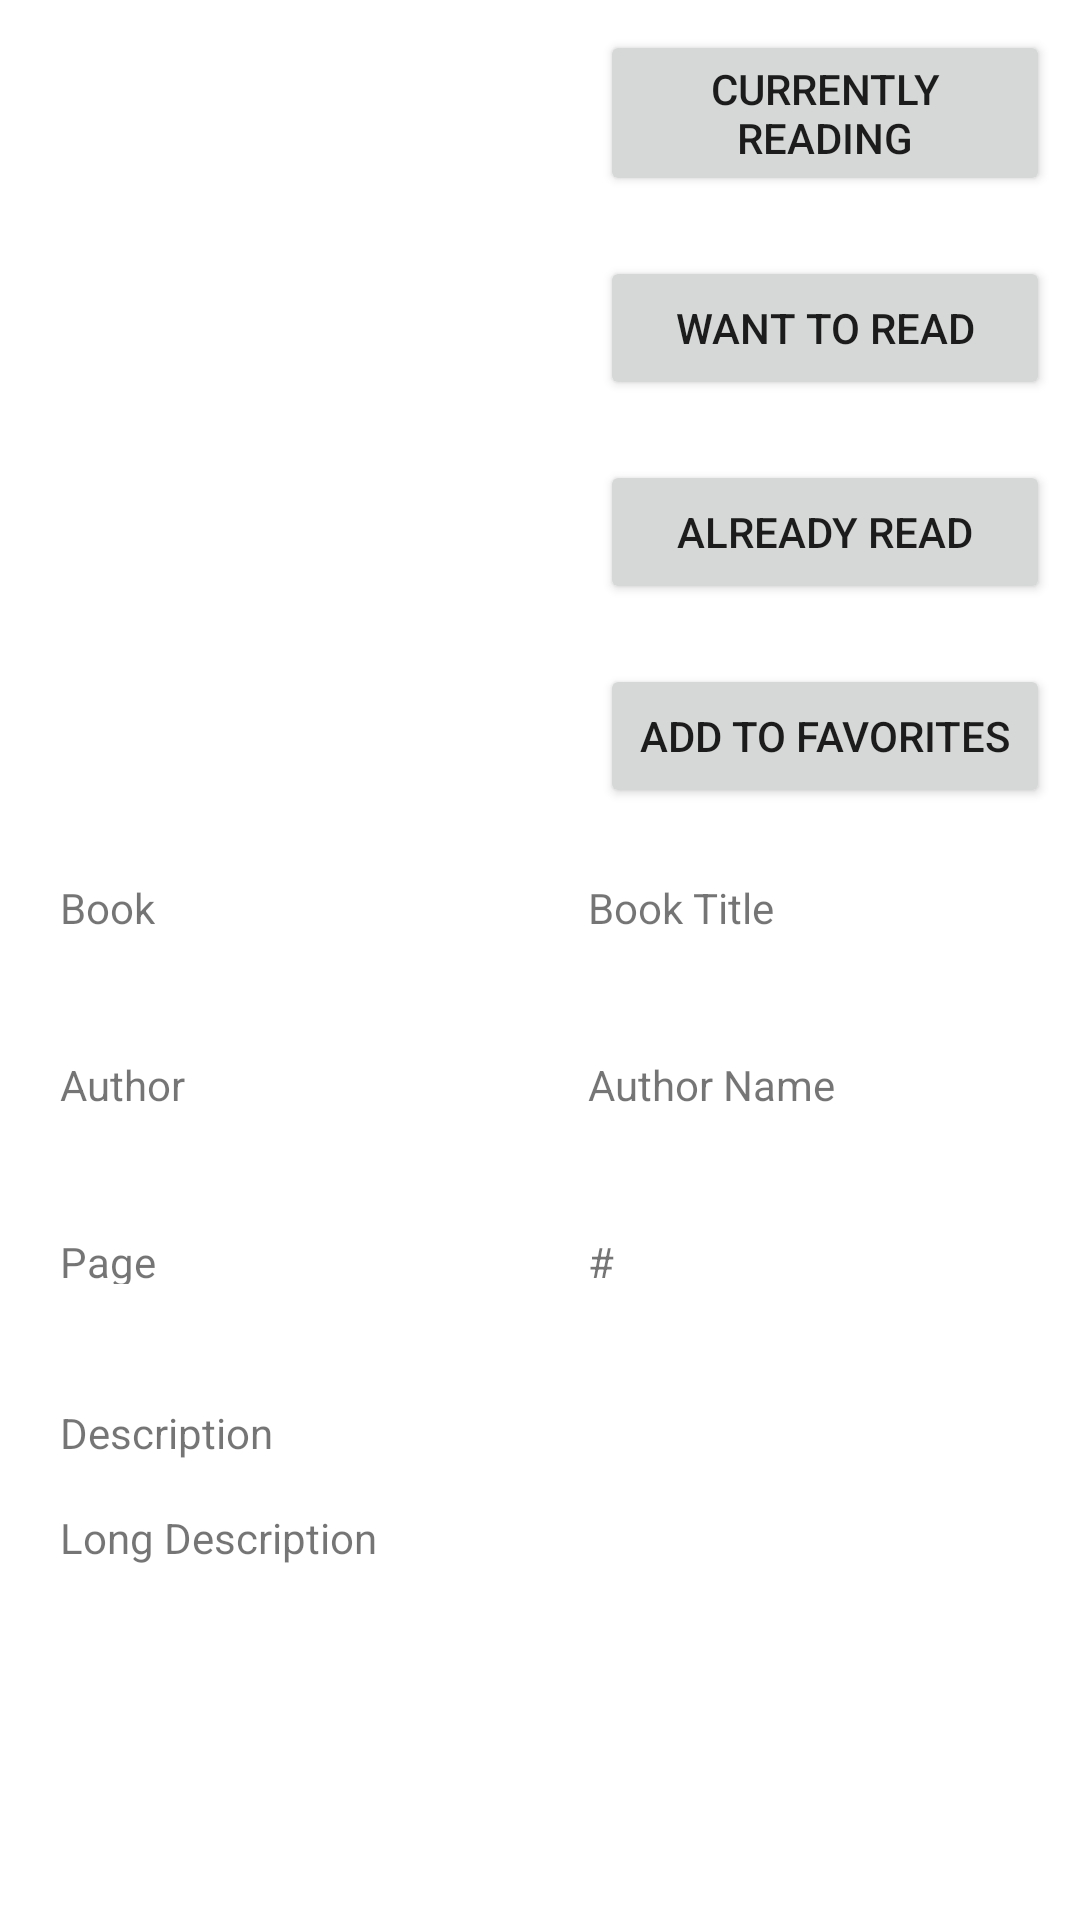

Write the Android layout XML for this screen, with the resource values it uses.
<!-- AndroidManifest.xml: application theme Theme.MyLibraryFour -->
<!-- res/layout/activity_book.xml -->
<?xml version="1.0" encoding="utf-8"?>
<RelativeLayout xmlns:android="http://schemas.android.com/apk/res/android"
    xmlns:app="http://schemas.android.com/apk/res-auto"
    xmlns:tools="http://schemas.android.com/tools"
    android:layout_width="match_parent"
    android:layout_height="match_parent"
    tools:context=".BookActivity">

    <ScrollView
        android:layout_width="match_parent"
        android:layout_height="match_parent">

        <androidx.constraintlayout.widget.ConstraintLayout
            android:layout_width="match_parent"
            android:layout_height="match_parent">

            <ImageView
                android:id="@+id/imgBook"
                android:layout_width="135dp"
                android:layout_height="231dp"
                android:layout_marginStart="8dp"
                android:layout_marginLeft="8dp"
                android:layout_marginTop="10dp"
                app:layout_constraintBottom_toTopOf="@+id/guideline2"
                app:layout_constraintEnd_toStartOf="@+id/guideline4"
                app:layout_constraintHorizontal_bias="0.0"
                app:layout_constraintStart_toStartOf="@+id/guideline3"
                app:layout_constraintTop_toTopOf="parent"
                tools:srcCompat="@tools:sample/avatars" />

            <Button
                android:id="@+id/btnAddCurrentlyReading"
                android:layout_width="150dp"
                android:layout_height="wrap_content"
                android:layout_marginTop="10dp"
                android:layout_marginRight="15dp"
                android:text="Currently Reading"
                app:layout_constraintEnd_toEndOf="parent"
                app:layout_constraintStart_toStartOf="@+id/guideline"
                app:layout_constraintTop_toTopOf="parent" />

            <Button
                android:id="@+id/btnAddWantRead"
                android:layout_width="150dp"
                android:layout_height="wrap_content"
                android:layout_marginTop="20dp"
                android:text="Want To Read"
                app:layout_constraintEnd_toEndOf="@+id/btnAddCurrentlyReading"
                app:layout_constraintStart_toStartOf="@+id/btnAddCurrentlyReading"
                app:layout_constraintTop_toBottomOf="@+id/btnAddCurrentlyReading" />

            <Button
                android:id="@+id/btnAddAlreadyRead"
                android:layout_width="150dp"
                android:layout_height="wrap_content"
                android:layout_marginTop="20dp"
                android:text="Already Read"
                app:layout_constraintEnd_toEndOf="@+id/btnAddWantRead"
                app:layout_constraintStart_toStartOf="@+id/btnAddWantRead"
                app:layout_constraintTop_toBottomOf="@+id/btnAddWantRead" />

            <Button
                android:id="@+id/btnAddFavorites"
                android:layout_width="150dp"
                android:layout_height="wrap_content"
                android:layout_marginTop="20dp"
                android:text="Add To Favorites"
                app:layout_constraintEnd_toEndOf="@+id/btnAddAlreadyRead"
                app:layout_constraintStart_toStartOf="@+id/btnAddAlreadyRead"
                app:layout_constraintTop_toBottomOf="@+id/btnAddAlreadyRead" />

            <TextView
                android:id="@+id/nameText"
                android:layout_width="wrap_content"
                android:layout_height="wrap_content"
                android:layout_marginTop="10dp"
                android:text="Book"
                app:layout_constraintStart_toStartOf="@+id/guideline3"
                app:layout_constraintTop_toTopOf="@+id/guideline2" />

            <TextView
                android:id="@+id/txtBookName"
                android:layout_width="wrap_content"
                android:layout_height="wrap_content"
                android:text="Book Title"
                app:layout_constraintStart_toStartOf="@+id/guideline4"
                app:layout_constraintTop_toTopOf="@+id/nameText" />

            <TextView
                android:id="@+id/authorText"
                android:layout_width="wrap_content"
                android:layout_height="wrap_content"
                android:layout_marginTop="40dp"
                android:text="Author"
                app:layout_constraintStart_toStartOf="@+id/guideline3"
                app:layout_constraintTop_toBottomOf="@+id/nameText" />

            <TextView
                android:id="@+id/txtAuthorName"
                android:layout_width="wrap_content"
                android:layout_height="wrap_content"
                android:text="Author Name"
                app:layout_constraintStart_toStartOf="@+id/guideline4"
                app:layout_constraintTop_toTopOf="@+id/authorText" />

            <TextView
                android:id="@+id/pagesText"
                android:layout_width="35dp"
                android:layout_height="17dp"
                android:layout_marginTop="40dp"
                android:text="Pages"
                app:layout_constraintStart_toStartOf="@+id/guideline3"
                app:layout_constraintTop_toBottomOf="@+id/authorText" />

            <TextView
                android:id="@+id/txtPages"
                android:layout_width="wrap_content"
                android:layout_height="wrap_content"
                android:text="#"
                app:layout_constraintStart_toStartOf="@+id/guideline4"
                app:layout_constraintTop_toTopOf="@+id/pagesText" />

            <TextView
                android:id="@+id/descriptionText"
                android:layout_width="wrap_content"
                android:layout_height="wrap_content"
                android:layout_marginTop="40dp"
                android:text="Description"
                app:layout_constraintStart_toStartOf="@+id/guideline3"
                app:layout_constraintTop_toBottomOf="@+id/pagesText" />

            <TextView
                android:id="@+id/txtDescription"
                android:layout_width="wrap_content"
                android:layout_height="wrap_content"

                android:layout_marginTop="16dp"
                android:text="Long Description"
                app:layout_constraintStart_toStartOf="@+id/guideline3"
                app:layout_constraintTop_toBottomOf="@+id/descriptionText" />

            <androidx.constraintlayout.widget.Guideline
                android:id="@+id/guideline"
                android:layout_width="wrap_content"
                android:layout_height="wrap_content"
                android:orientation="vertical"
                app:layout_constraintGuide_begin="205dp" />

            <androidx.constraintlayout.widget.Guideline
                android:id="@+id/guideline2"
                android:layout_width="wrap_content"
                android:layout_height="wrap_content"
                android:orientation="horizontal"
                app:layout_constraintGuide_begin="283dp" />

            <androidx.constraintlayout.widget.Guideline
                android:id="@+id/guideline3"
                android:layout_width="wrap_content"
                android:layout_height="wrap_content"
                android:orientation="vertical"
                app:layout_constraintGuide_begin="20dp" />

            <androidx.constraintlayout.widget.Guideline
                android:id="@+id/guideline4"
                android:layout_width="wrap_content"
                android:layout_height="wrap_content"
                android:orientation="vertical"
                app:layout_constraintGuide_begin="196dp" />

        </androidx.constraintlayout.widget.ConstraintLayout>

    </ScrollView>

</RelativeLayout>
<!-- resources referenced by this layout -->
<resources>
  <style name="Theme.MyLibraryFour" parent="Theme.MaterialComponents.DayNight.DarkActionBar">
          
          <item name="colorPrimary">@color/purple_500</item>
          <item name="colorPrimaryVariant">@color/purple_700</item>
          <item name="colorOnPrimary">@color/white</item>
          
          <item name="colorSecondary">@color/teal_200</item>
          <item name="colorSecondaryVariant">@color/teal_700</item>
          <item name="colorOnSecondary">@color/black</item>
          
          <item name="android:statusBarColor" tools:targetApi="l">?attr/colorPrimaryVariant</item>
          
      </style>
  <!-- not gathered from this repository: default colours our renderer supplied (Android Studio template values) -->
  <color name="purple_500">#FF6200EE</color>
  <color name="purple_700">#FF3700B3</color>
  <color name="teal_200">#FF03DAC5</color>
  <color name="teal_700">#FF018786</color>
  <color name="black">#FF000000</color>
  <color name="white">#FFFFFFFF</color>
</resources>
